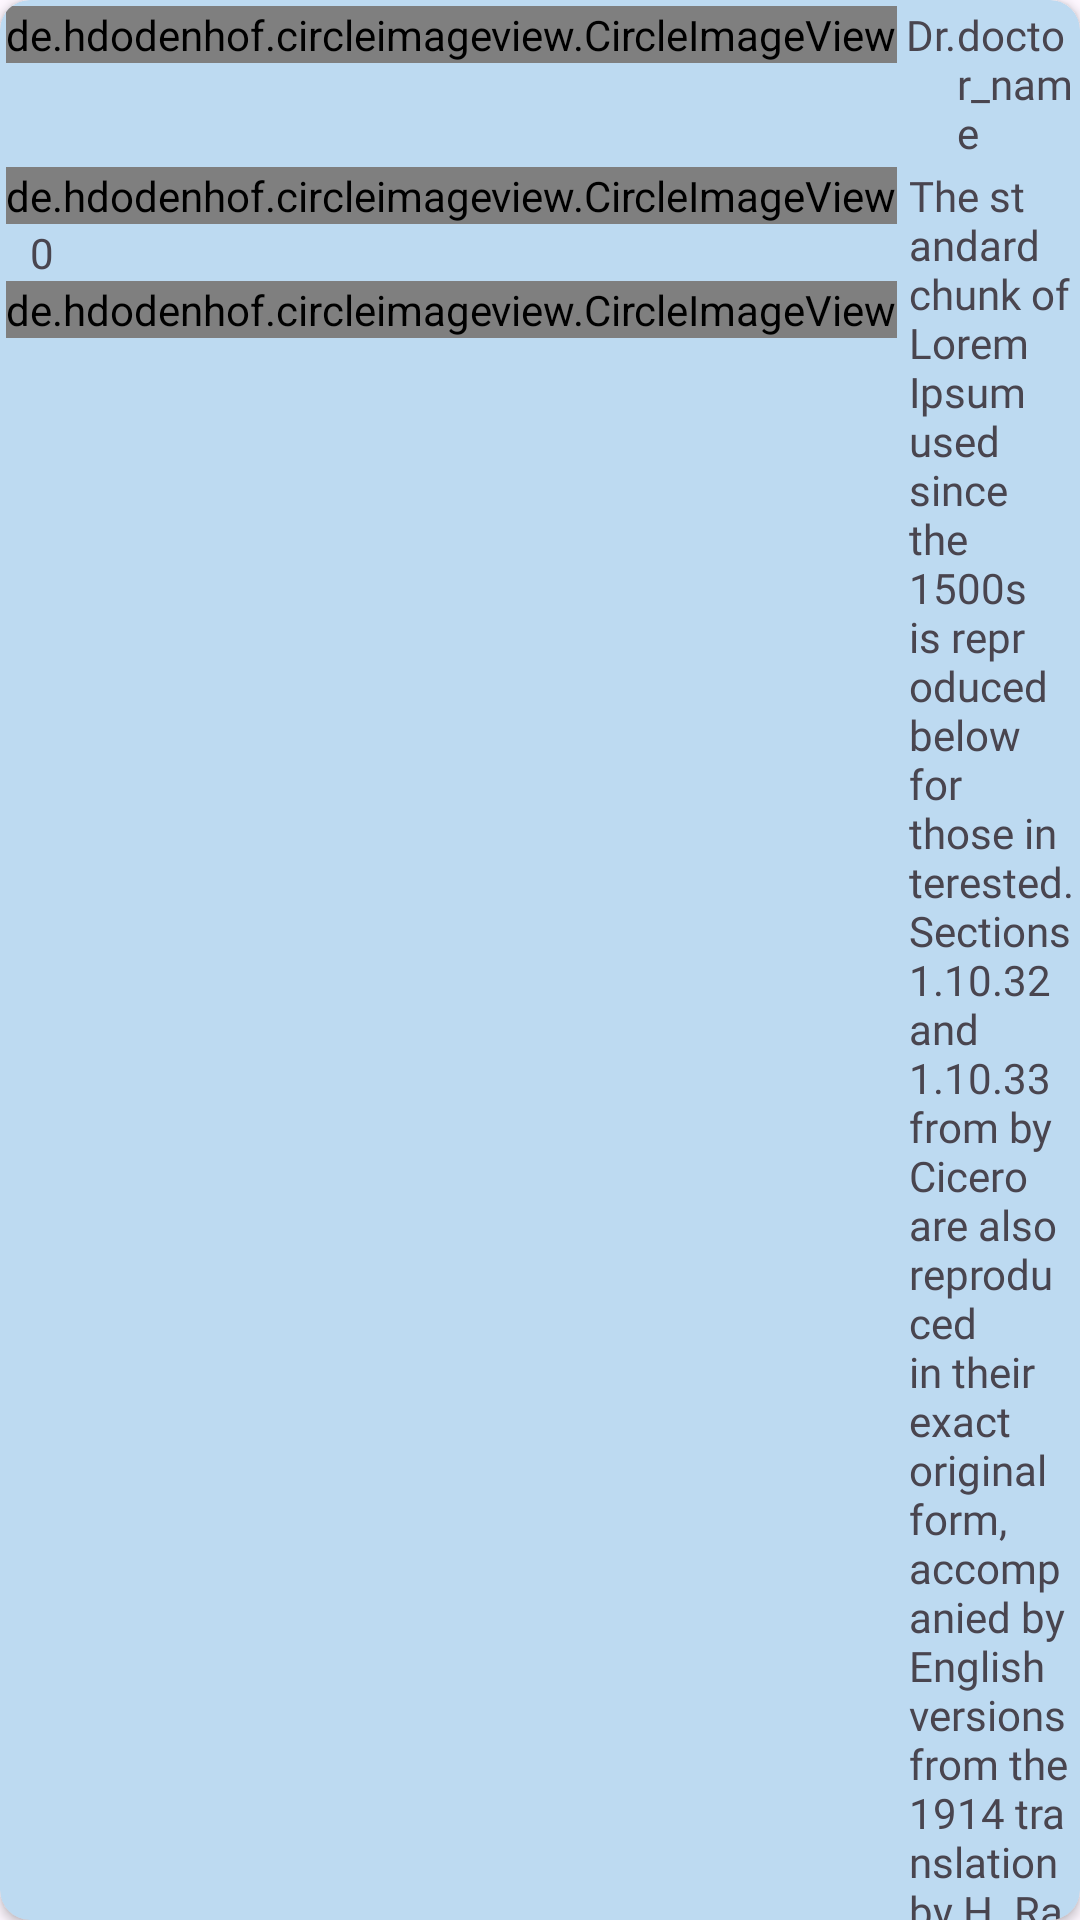

Layout XML and referenced resources for this Android screen:
<!-- AndroidManifest.xml: application theme Theme.HealthCare -->
<!-- res/layout/answer_list_items.xml -->
<?xml version="1.0" encoding="utf-8"?>
<androidx.cardview.widget.CardView xmlns:android="http://schemas.android.com/apk/res/android"
    xmlns:app="http://schemas.android.com/apk/res-auto"
    android:layout_width="match_parent"
    android:layout_height="wrap_content"
    android:layout_margin="2sp"
    android:backgroundTint="@color/sky"
    android:padding="5sp"
    app:cardCornerRadius="10sp">

    <androidx.constraintlayout.widget.ConstraintLayout
        android:layout_width="match_parent"
        android:layout_height="match_parent">

        <RelativeLayout
            android:id="@+id/doctor_name_and_image"
            android:layout_width="match_parent"
            android:layout_height="wrap_content"
            android:layout_margin="2sp"
            android:orientation="horizontal"
            app:layout_constraintEnd_toEndOf="parent"
            app:layout_constraintStart_toStartOf="parent"
            app:layout_constraintTop_toTopOf="parent">

            <de.hdodenhof.circleimageview.CircleImageView
                android:id="@+id/dr_profile_image"
                android:layout_width="wrap_content"
                android:layout_height="wrap_content"
                android:layout_alignParentStart="true"
                android:src="@drawable/ic_profile" />
            <TextView
                android:id="@+id/dr_tag"
                android:layout_width="wrap_content"
                android:fontFamily="@font/roboto_bold"
                android:layout_height="wrap_content"
                android:layout_marginStart="3sp"
                android:layout_toEndOf="@id/dr_profile_image"
                android:text="@string/dr" />

            <TextView
                android:id="@+id/doctor_name"
                android:layout_width="wrap_content"            android:fontFamily="@font/roboto_bold"

                android:layout_height="wrap_content"
                android:layout_toEndOf="@id/dr_tag"
                android:text="@string/doctor_name" />
        </RelativeLayout>

        <LinearLayout
            android:layout_width="match_parent"
            android:layout_height="wrap_content"
            android:orientation="horizontal"
            app:layout_constraintEnd_toEndOf="parent"
            app:layout_constraintEnd_toStartOf="parent"
            app:layout_constraintTop_toBottomOf="@id/doctor_name_and_image">

            <RelativeLayout
                android:layout_width="wrap_content"
                android:layout_height="wrap_content"
                android:layout_margin="2sp">

                <de.hdodenhof.circleimageview.CircleImageView
                    android:id="@+id/vote_up_btn"
                    android:layout_width="wrap_content"
                    android:layout_height="wrap_content"
                    android:layout_alignParentStart="true"
                    android:src="@drawable/ic_arrow_vote_up_24" />

                <TextView
                    android:id="@+id/vote_count_value"
                    android:layout_width="wrap_content"            android:fontFamily="@font/roboto_bold"

                    android:layout_height="wrap_content"
                    android:layout_below="@id/vote_up_btn"
                    android:layout_marginStart="8sp"
                    android:text="@string/zero" />

                <de.hdodenhof.circleimageview.CircleImageView
                    android:id="@+id/vote_down_btn"
                    android:layout_width="wrap_content"
                    android:layout_height="wrap_content"
                    android:layout_below="@+id/vote_count_value"
                    android:layout_alignParentStart="true"
                    android:src="@drawable/ic_arrow_vote_down_24" />
            </RelativeLayout>

            <RelativeLayout
                android:layout_width="wrap_content"
                android:layout_height="wrap_content">

                <TextView
                    android:id="@+id/answer_detail"
                    android:layout_width="match_parent"
                    android:layout_height="wrap_content"
                    android:layout_marginStart="2sp"
                    android:layout_marginTop="2sp"

                    android:layout_marginEnd="2sp"
                    android:layout_marginBottom="2sp"
                    android:fontFamily="@font/roboto_bold"
                    android:text="@string/dummy_text" />

                <ImageView
                    android:id="@+id/answer_image"
                    android:layout_width="match_parent"
                    android:layout_height="wrap_content"
                    android:layout_below="@+id/answer_detail"
                    android:src="@drawable/health_info_img"
                    android:visibility="gone"/>
            </RelativeLayout>
        </LinearLayout>
    </androidx.constraintlayout.widget.ConstraintLayout>

</androidx.cardview.widget.CardView>
<!-- resources referenced by this layout -->
<resources>
  <color name="sky">#BDDAF1</color>
  <!-- drawable health_info_img: png bitmap (drawable, 6082 bytes) -->
  <!-- drawable ic_profile (drawable) -->
  <vector xmlns:android="http://schemas.android.com/apk/res/android"
      android:width="26dp"
      android:height="26dp"
      android:viewportWidth="26"
      android:viewportHeight="26">
    <path
        android:strokeWidth="1"
        android:pathData="M13,14.846C15.549,14.846 17.615,12.78 17.615,10.231C17.615,7.682 15.549,5.615 13,5.615C10.451,5.615 8.385,7.682 8.385,10.231C8.385,12.78 10.451,14.846 13,14.846Z"
        android:strokeLineJoin="round"
        android:fillColor="#00000000"
        android:strokeColor="#000001"
        android:strokeLineCap="round"/>
    <path
        android:strokeWidth="1"
        android:pathData="M5.117,22.046C5.941,20.694 7.099,19.576 8.479,18.801C9.86,18.025 11.417,17.618 13,17.618C14.583,17.618 16.14,18.025 17.521,18.801C18.901,19.576 20.059,20.694 20.883,22.046"
        android:strokeLineJoin="round"
        android:fillColor="#00000000"
        android:strokeColor="#000001"
        android:strokeLineCap="round"/>
    <path
        android:strokeWidth="1"
        android:pathData="M13,25C19.627,25 25,19.627 25,13C25,6.373 19.627,1 13,1C6.373,1 1,6.373 1,13C1,19.627 6.373,25 13,25Z"
        android:strokeLineJoin="round"
        android:fillColor="#00000000"
        android:strokeColor="#000001"
        android:strokeLineCap="round"/>
  </vector>
  <string name="doctor_name">doctor_name</string>
  <string name="dr">Dr.</string>
  <string name="dummy_text">The standard chunk of Lorem Ipsum used since the 1500s is reproduced below for those interested. Sections 1.10.32 and 1.10.33 from by Cicero are also reproduced in their exact original form, accompanied by English versions from the 1914 translation by H. Rackham.</string>
  <string name="zero">0</string>
  <style name="Theme.HealthCare" parent="Theme.Material3.DayNight.NoActionBar">
          
          <item name="colorPrimary">@color/purple_500</item>
          <item name="colorPrimaryVariant">@color/purple_700</item>
          <item name="colorOnPrimary">@color/white</item>
          
          <item name="colorSecondary">@color/teal_200</item>
          <item name="colorSecondaryVariant">@color/teal_700</item>
          <item name="colorOnSecondary">@color/black</item>
          
          <item name="android:statusBarColor">?attr/colorPrimaryVariant</item>
          
          <item name="android:windowAnimationStyle">@style/CustomActivityAnimation</item>
      </style>
  <color name="purple_500">#FF6200EE</color>
  <color name="purple_700">#FF3700B3</color>
  <color name="white">#FFFFFFFF</color>
  <color name="teal_200">#FF03DAC5</color>
  <color name="teal_700">#FF018786</color>
  <color name="black">#FF000000</color>
  <style name="CustomActivityAnimation" parent="@android:style/Animation.Activity">
          <item name="android:activityOpenEnterAnimation">@anim/slide_in_right</item>
          <item name="android:activityOpenExitAnimation">@anim/slide_out_left</item>
          <item name="android:activityCloseEnterAnimation">@anim/slide_in_left</item>
          <item name="android:activityCloseExitAnimation">@anim/slide_out_right</item>
      </style>
</resources>
